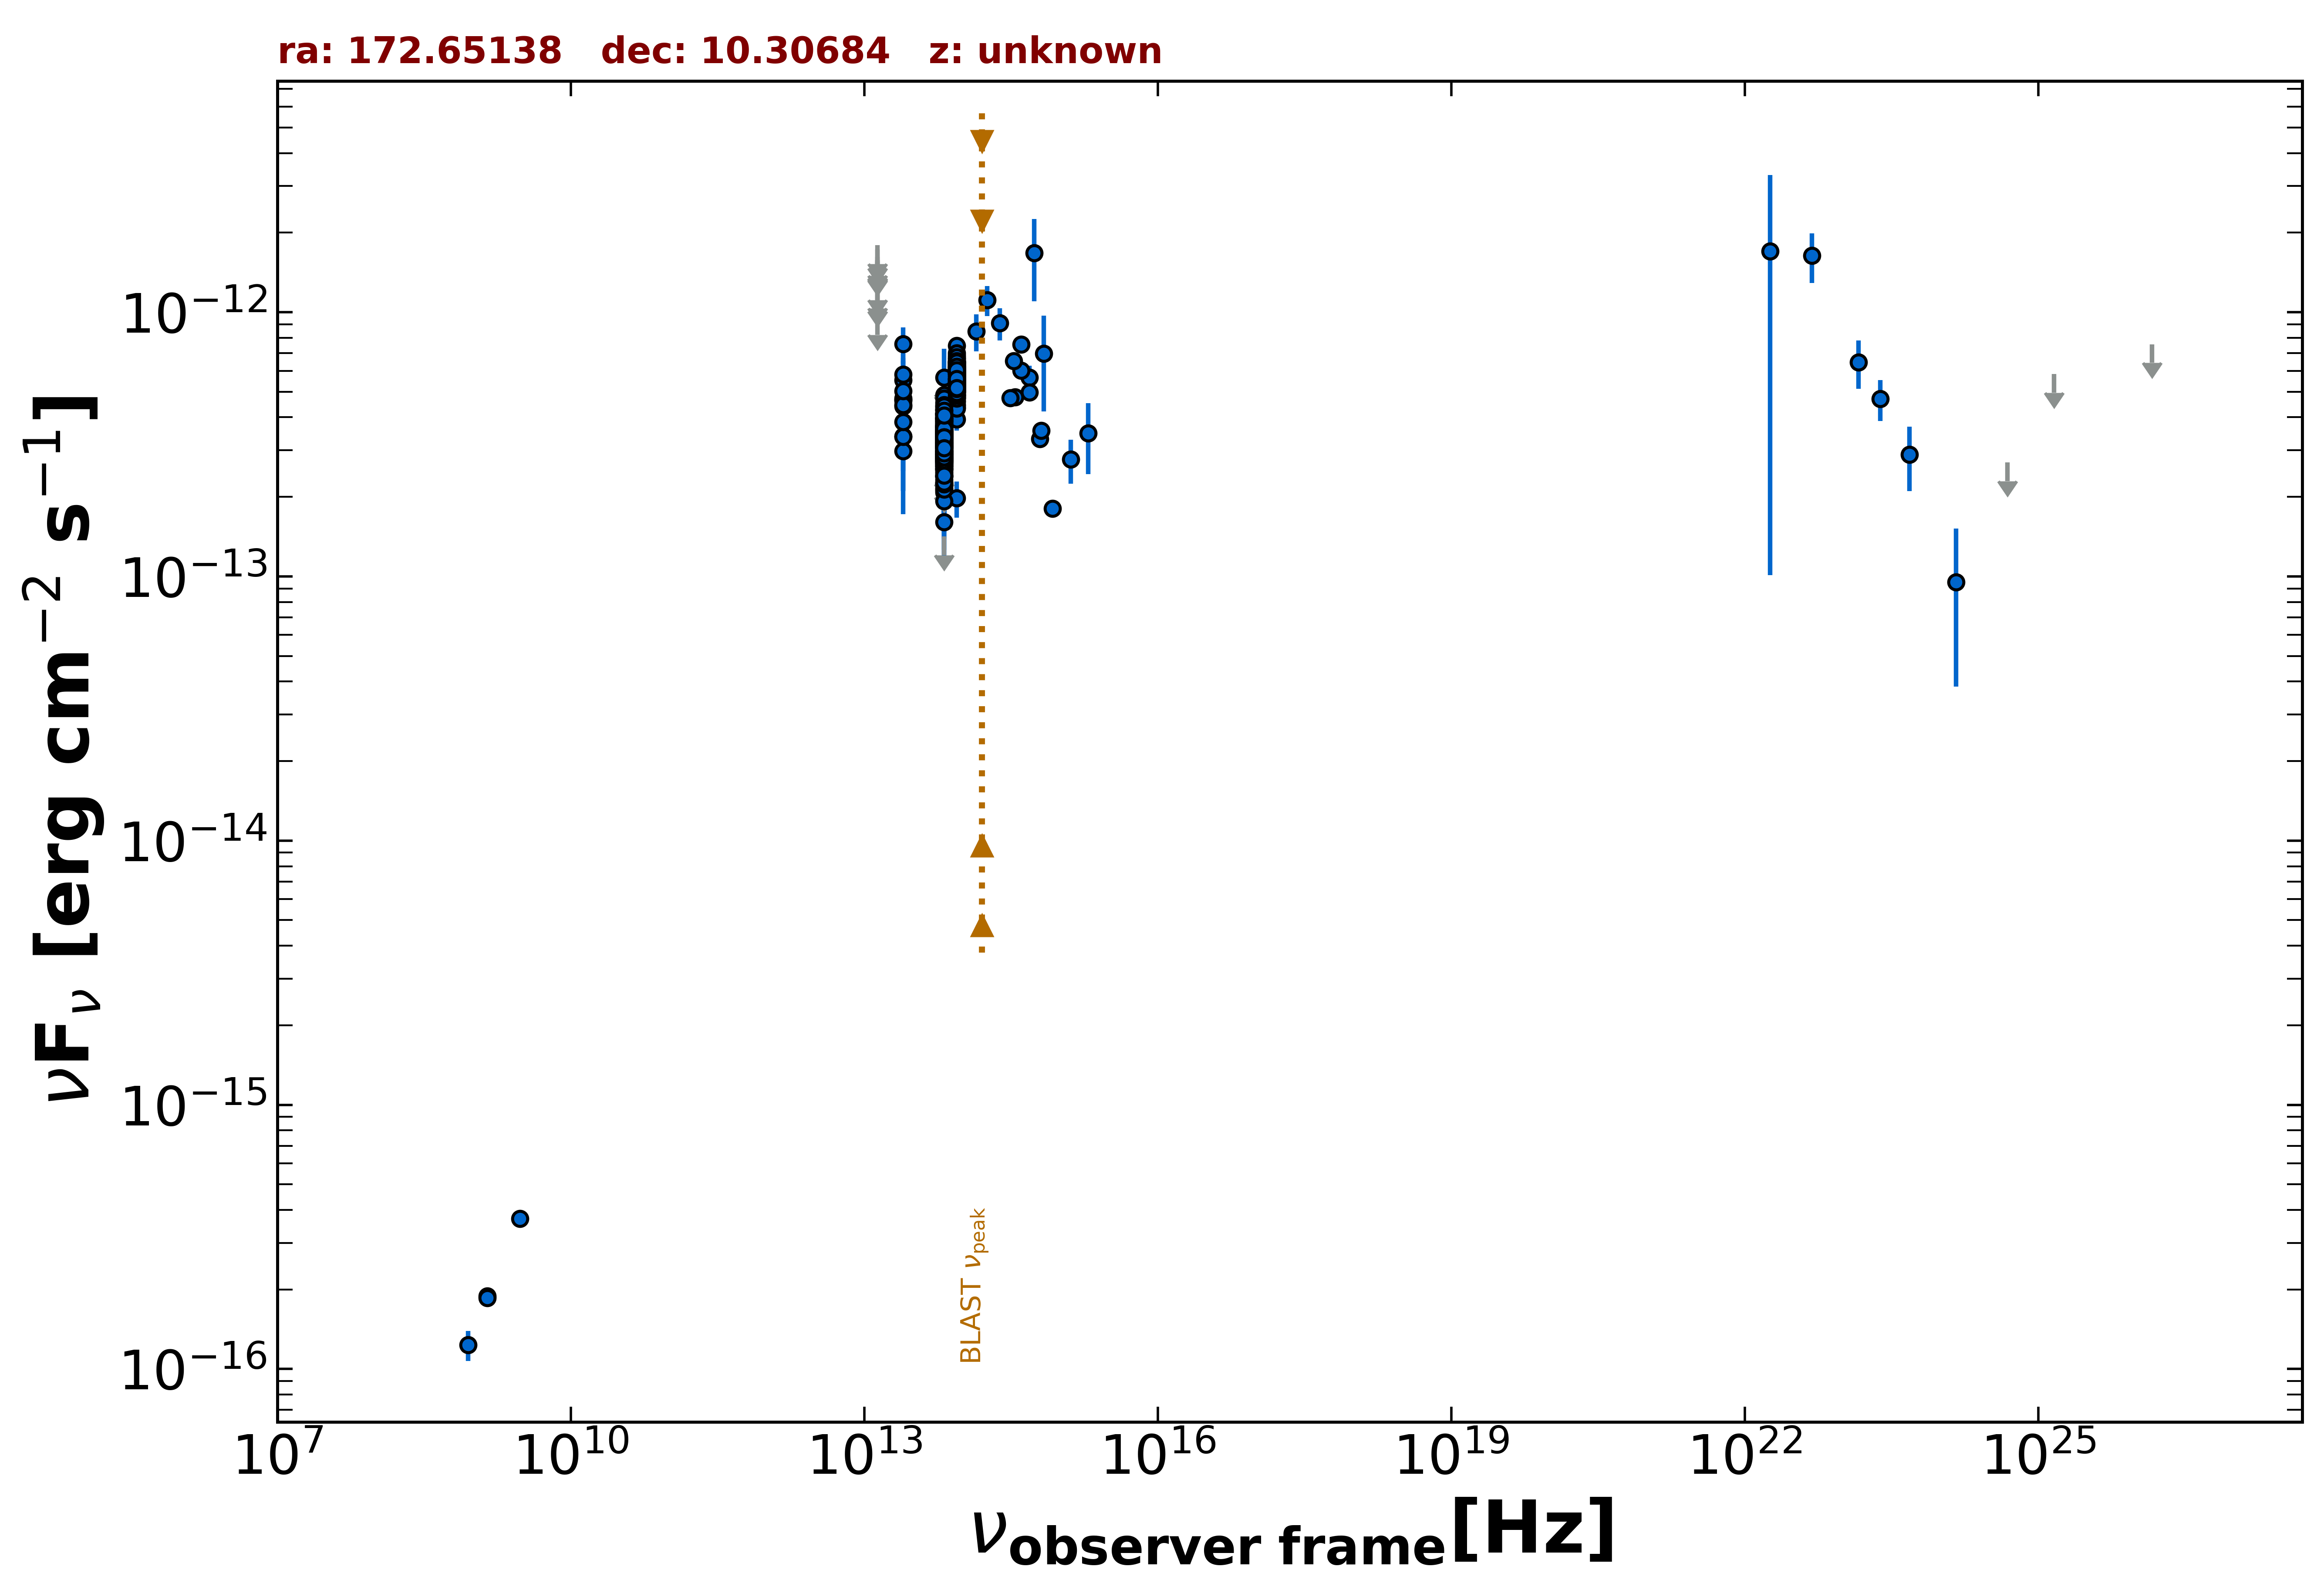

The data file committed next to this chart (first rows):
freq., flux, err_flux, MJD_start, MJD_end, flag, catalog, reference
1.400e+09, 1.889e-16, 2.150e-18, 55000, 55000, , FIRST, White et al. 1997  ApJ  475 479
1.400e+09, 1.862e-16, 8.400e-18, 55000, 55000, , NVSS, Condon et al. 1998  AJ  115  1693
8.870e+08, 1.233e-16, 1.600e-17, 55000, 55000, , RACS, Hale et al. 2021  PASA  38  e058
3.000e+09, 3.713e-16, 8.450e-18, 55000, 55000, , VLASSQL, Gordon et al. 2021  ApJS  255  30
1.389e+14, 8.459e-13, 1.354e-13, 55000, 55000, , 2MASS, Skrutskie et al. 2006  AJ  131  1163
1.804e+14, 1.111e-12, 1.456e-13, 55000, 55000, , 2MASS, Skrutskie et al. 2006  AJ  131  1163
2.427e+14, 9.087e-13, 1.275e-13, 55000, 55000, , 2MASS, Skrutskie et al. 2006  AJ  131  1163
8.817e+13, 4.350e-13, 2.900e-15, 55000, 55000, , UNWISE, Schlafly et al. 2019  ApJS  240  30
6.517e+13, 2.892e-13, 3.950e-15, 55000, 55000, , UNWISE, Schlafly et al. 2019  ApJS  240  30
8.817e+13, 5.792e-13, 1.495e-14, 55000, 55000, , WISE, Wright et al. 2010  AJ  140  1868
6.517e+13, 3.338e-13, 1.170e-14, 55000, 55000, , WISE, Wright et al. 2010  AJ  140  1868
2.498e+13, 4.672e-13, 4.570e-14, 55000, 55000, , WISE, Wright et al. 2010  AJ  140  1868
1.363e+13, 6.432e-13, 1.586e-13, 55000, 55000, , WISE, Wright et al. 2010  AJ  140  1868
8.817e+13, 5.776e-13, 3.035e-14, 57369, 57369, , NEOWISE, Mainzer et al. 2014  ApJ  792  30
6.517e+13, 2.931e-13, 4.035e-14, 57369, 57369, , NEOWISE, Mainzer et al. 2014  ApJ  792  30
8.817e+13, 5.629e-13, 3.525e-14, 57368, 57368, , NEOWISE, Mainzer et al. 2014  ApJ  792  30
6.517e+13, 2.661e-13, 3.740e-14, 57368, 57368, , NEOWISE, Mainzer et al. 2014  ApJ  792  30
8.817e+13, 5.376e-13, 2.875e-14, 57368, 57368, , NEOWISE, Mainzer et al. 2014  ApJ  792  30
6.517e+13, 4.308e-13, 4.730e-14, 57368, 57368, , NEOWISE, Mainzer et al. 2014  ApJ  792  30
8.817e+13, 5.614e-13, 3.155e-14, 57369, 57369, , NEOWISE, Mainzer et al. 2014  ApJ  792  30
6.517e+13, 3.152e-13, 3.780e-14, 57369, 57369, , NEOWISE, Mainzer et al. 2014  ApJ  792  30
8.817e+13, 5.938e-13, 3.010e-14, 57368, 57368, , NEOWISE, Mainzer et al. 2014  ApJ  792  30
6.517e+13, 2.666e-13, 3.820e-14, 57368, 57368, , NEOWISE, Mainzer et al. 2014  ApJ  792  30
8.817e+13, 5.578e-13, 2.930e-14, 57368, 57368, , NEOWISE, Mainzer et al. 2014  ApJ  792  30
6.517e+13, 2.851e-13, 4.295e-14, 57368, 57368, , NEOWISE, Mainzer et al. 2014  ApJ  792  30
8.817e+13, 5.496e-13, 2.885e-14, 57369, 57369, , NEOWISE, Mainzer et al. 2014  ApJ  792  30
6.517e+13, 2.986e-13, 3.750e-14, 57369, 57369, , NEOWISE, Mainzer et al. 2014  ApJ  792  30
8.817e+13, 4.769e-13, 3.780e-14, 57368, 57368, , NEOWISE, Mainzer et al. 2014  ApJ  792  30
6.517e+13, 2.986e-13, 5.305e-14, 57368, 57368, , NEOWISE, Mainzer et al. 2014  ApJ  792  30
8.817e+13, 5.471e-13, 3.530e-14, 57368, 57368, , NEOWISE, Mainzer et al. 2014  ApJ  792  30
6.517e+13, 3.126e-13, 4.245e-14, 57368, 57368, , NEOWISE, Mainzer et al. 2014  ApJ  792  30
8.817e+13, 5.182e-13, 3.105e-14, 57368, 57368, , NEOWISE, Mainzer et al. 2014  ApJ  792  30
6.517e+13, 3.301e-13, 3.595e-14, 57368, 57368, , NEOWISE, Mainzer et al. 2014  ApJ  792  30
8.817e+13, 5.787e-13, 3.410e-14, 57369, 57369, , NEOWISE, Mainzer et al. 2014  ApJ  792  30
6.517e+13, 2.812e-13, 4.315e-14, 57369, 57369, , NEOWISE, Mainzer et al. 2014  ApJ  792  30
8.817e+13, 5.036e-13, 2.920e-14, 57535, 57535, , NEOWISE, Mainzer et al. 2014  ApJ  792  30
6.517e+13, 2.988e-13, 4.200e-14, 57535, 57535, , NEOWISE, Mainzer et al. 2014  ApJ  792  30
8.817e+13, 5.120e-13, 3.350e-14, 57535, 57535, , NEOWISE, Mainzer et al. 2014  ApJ  792  30
6.517e+13, 4.110e-13, 3.715e-14, 57535, 57535, , NEOWISE, Mainzer et al. 2014  ApJ  792  30
8.817e+13, 5.521e-13, 3.305e-14, 57535, 57535, , NEOWISE, Mainzer et al. 2014  ApJ  792  30
6.517e+13, 3.808e-13, 4.605e-14, 57535, 57535, , NEOWISE, Mainzer et al. 2014  ApJ  792  30
8.817e+13, 4.836e-13, 4.415e-14, 57535, 57535, , NEOWISE, Mainzer et al. 2014  ApJ  792  30
6.517e+13, 3.064e-13, 3.450e-14, 57535, 57535, , NEOWISE, Mainzer et al. 2014  ApJ  792  30
8.817e+13, 5.516e-13, 3.610e-14, 57534, 57534, , NEOWISE, Mainzer et al. 2014  ApJ  792  30
6.517e+13, 3.369e-13, 4.290e-14, 57534, 57534, , NEOWISE, Mainzer et al. 2014  ApJ  792  30
8.817e+13, 6.021e-13, 3.055e-14, 57535, 57535, , NEOWISE, Mainzer et al. 2014  ApJ  792  30
6.517e+13, 3.650e-13, 4.480e-14, 57535, 57535, , NEOWISE, Mainzer et al. 2014  ApJ  792  30
8.817e+13, 5.873e-13, 3.355e-14, 57535, 57535, , NEOWISE, Mainzer et al. 2014  ApJ  792  30
6.517e+13, 2.880e-13, 3.940e-14, 57535, 57535, , NEOWISE, Mainzer et al. 2014  ApJ  792  30
8.817e+13, 4.989e-13, 2.900e-14, 57535, 57535, , NEOWISE, Mainzer et al. 2014  ApJ  792  30
6.517e+13, 3.958e-13, 3.870e-14, 57535, 57535, , NEOWISE, Mainzer et al. 2014  ApJ  792  30
8.817e+13, 5.739e-13, 2.905e-14, 57176, 57176, , NEOWISE, Mainzer et al. 2014  ApJ  792  30
6.517e+13, 3.118e-13, 4.290e-14, 57176, 57176, , NEOWISE, Mainzer et al. 2014  ApJ  792  30
8.817e+13, 5.635e-13, 2.960e-14, 57175, 57175, , NEOWISE, Mainzer et al. 2014  ApJ  792  30
6.517e+13, 3.422e-13, 3.945e-14, 57175, 57175, , NEOWISE, Mainzer et al. 2014  ApJ  792  30
8.817e+13, 5.196e-13, 3.110e-14, 57176, 57176, , NEOWISE, Mainzer et al. 2014  ApJ  792  30
6.517e+13, 2.896e-13, 4.150e-14, 57176, 57176, , NEOWISE, Mainzer et al. 2014  ApJ  792  30
8.817e+13, 6.445e-13, 3.385e-14, 57175, 57175, , NEOWISE, Mainzer et al. 2014  ApJ  792  30
6.517e+13, 3.202e-13, 3.665e-14, 57175, 57175, , NEOWISE, Mainzer et al. 2014  ApJ  792  30
8.817e+13, 5.911e-13, 2.890e-14, 57176, 57176, , NEOWISE, Mainzer et al. 2014  ApJ  792  30
... 506 more rows
